Run: headless pygame with SDL's dummy video driver; simulated clock (each Clock.tick advances the game by its frame time, no real sleeping); random seed 0; keys injected as events and as key.get_pressed() state; no mouse input.
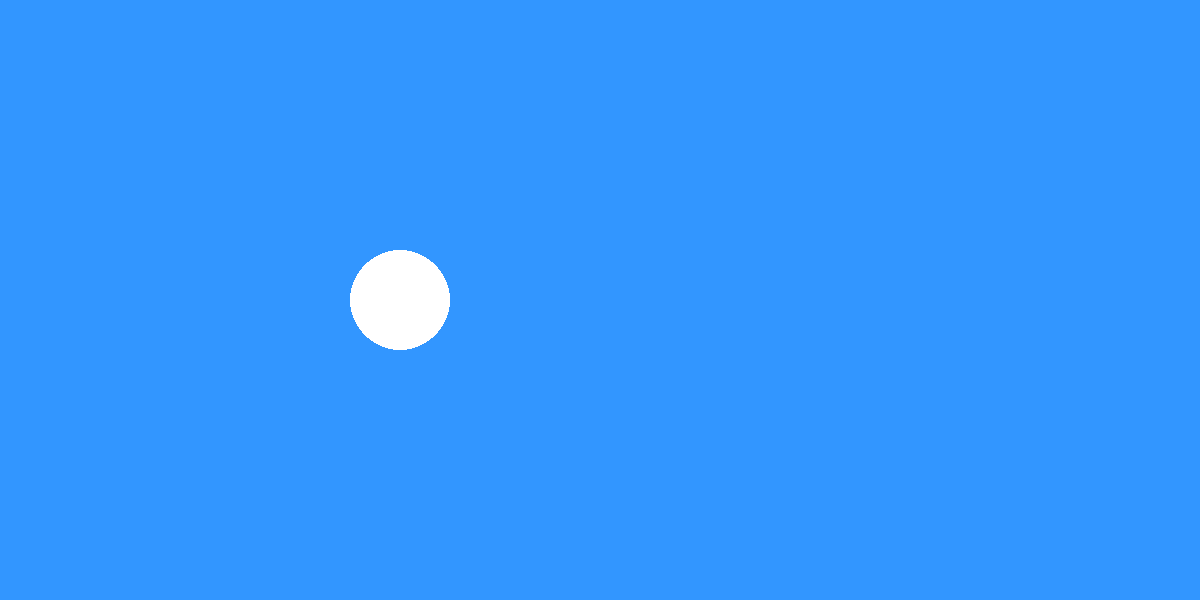
Frame 1 of 4 · flips 1–60 · no input
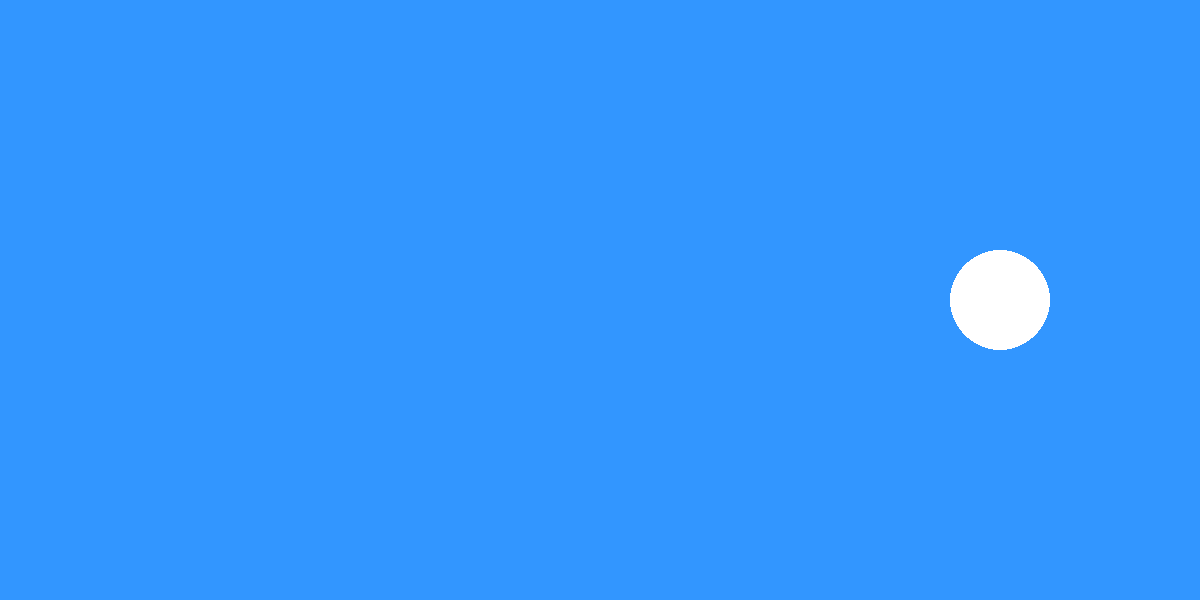
Frame 2 of 4 · flips 61–180 · tapped SPACE, RETURN · held RIGHT (→), D
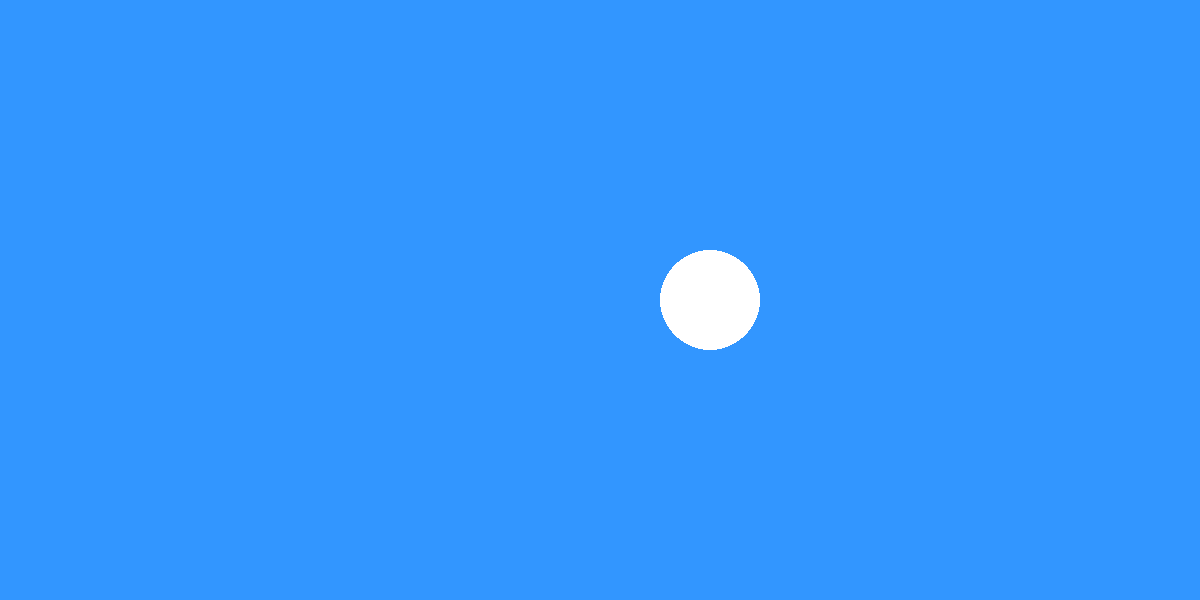
Frame 3 of 4 · flips 181–300 · held DOWN (↓), S
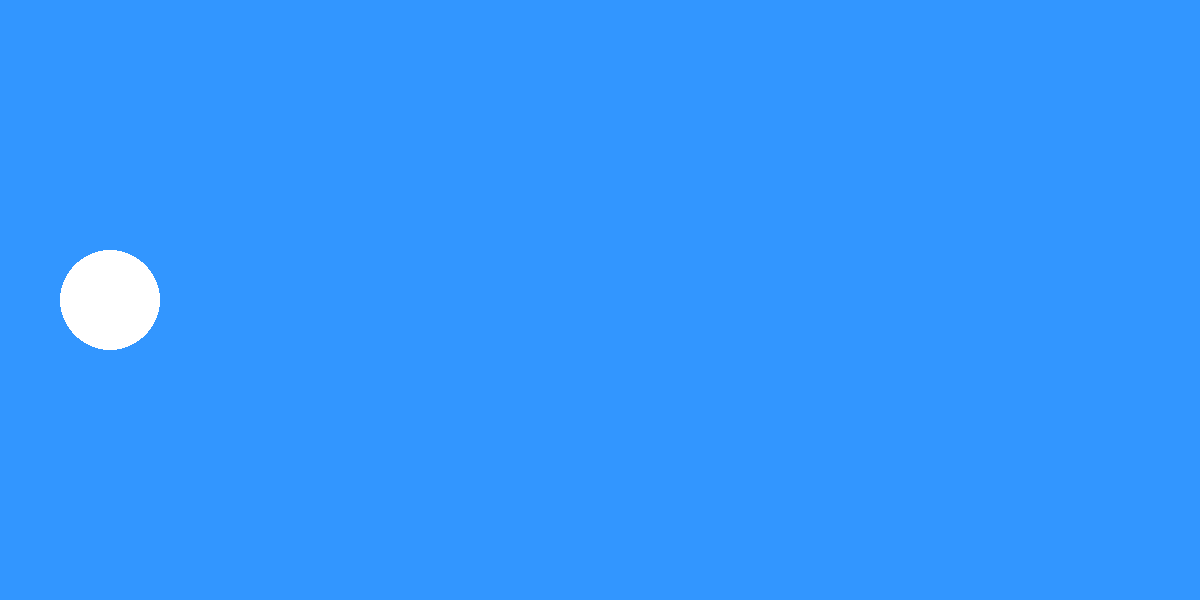
Frame 4 of 4 · flips 301–420 · held LEFT (←), A, UP (↑), W

The pygame program that drew these frames:

import pygame

pygame.init()

#configuração da tela
largura, altura = 1200,600
screnn = pygame.display.set_mode((largura,altura))
pygame.display.set_caption("Animação 2D com python")

#cores
azul = (50,150,255)
branco = (255,255,255)

#Posição e velocidade do objeto
x,y = 100, 300
vel_x = 5
vel_y = 0

# "clock" para o controle do FPS
clock = pygame.time.Clock()

rodando = True
while rodando:
    screnn.fill(azul)

    #captura de eventos
    for event in pygame.event.get():
        if event.type == pygame.QUIT:
            rodando = False
    #atualiza posição do círculo
    x += vel_x

    #mantém dentro da tela
    if x > largura - 50 or x < 50:
        vel_x = -vel_x

    #desenho do círculo
    pygame.draw.circle(screnn,branco,(x,y),50)

    pygame.display.flip()
    clock.tick(60) #FPS

pygame.quit()
